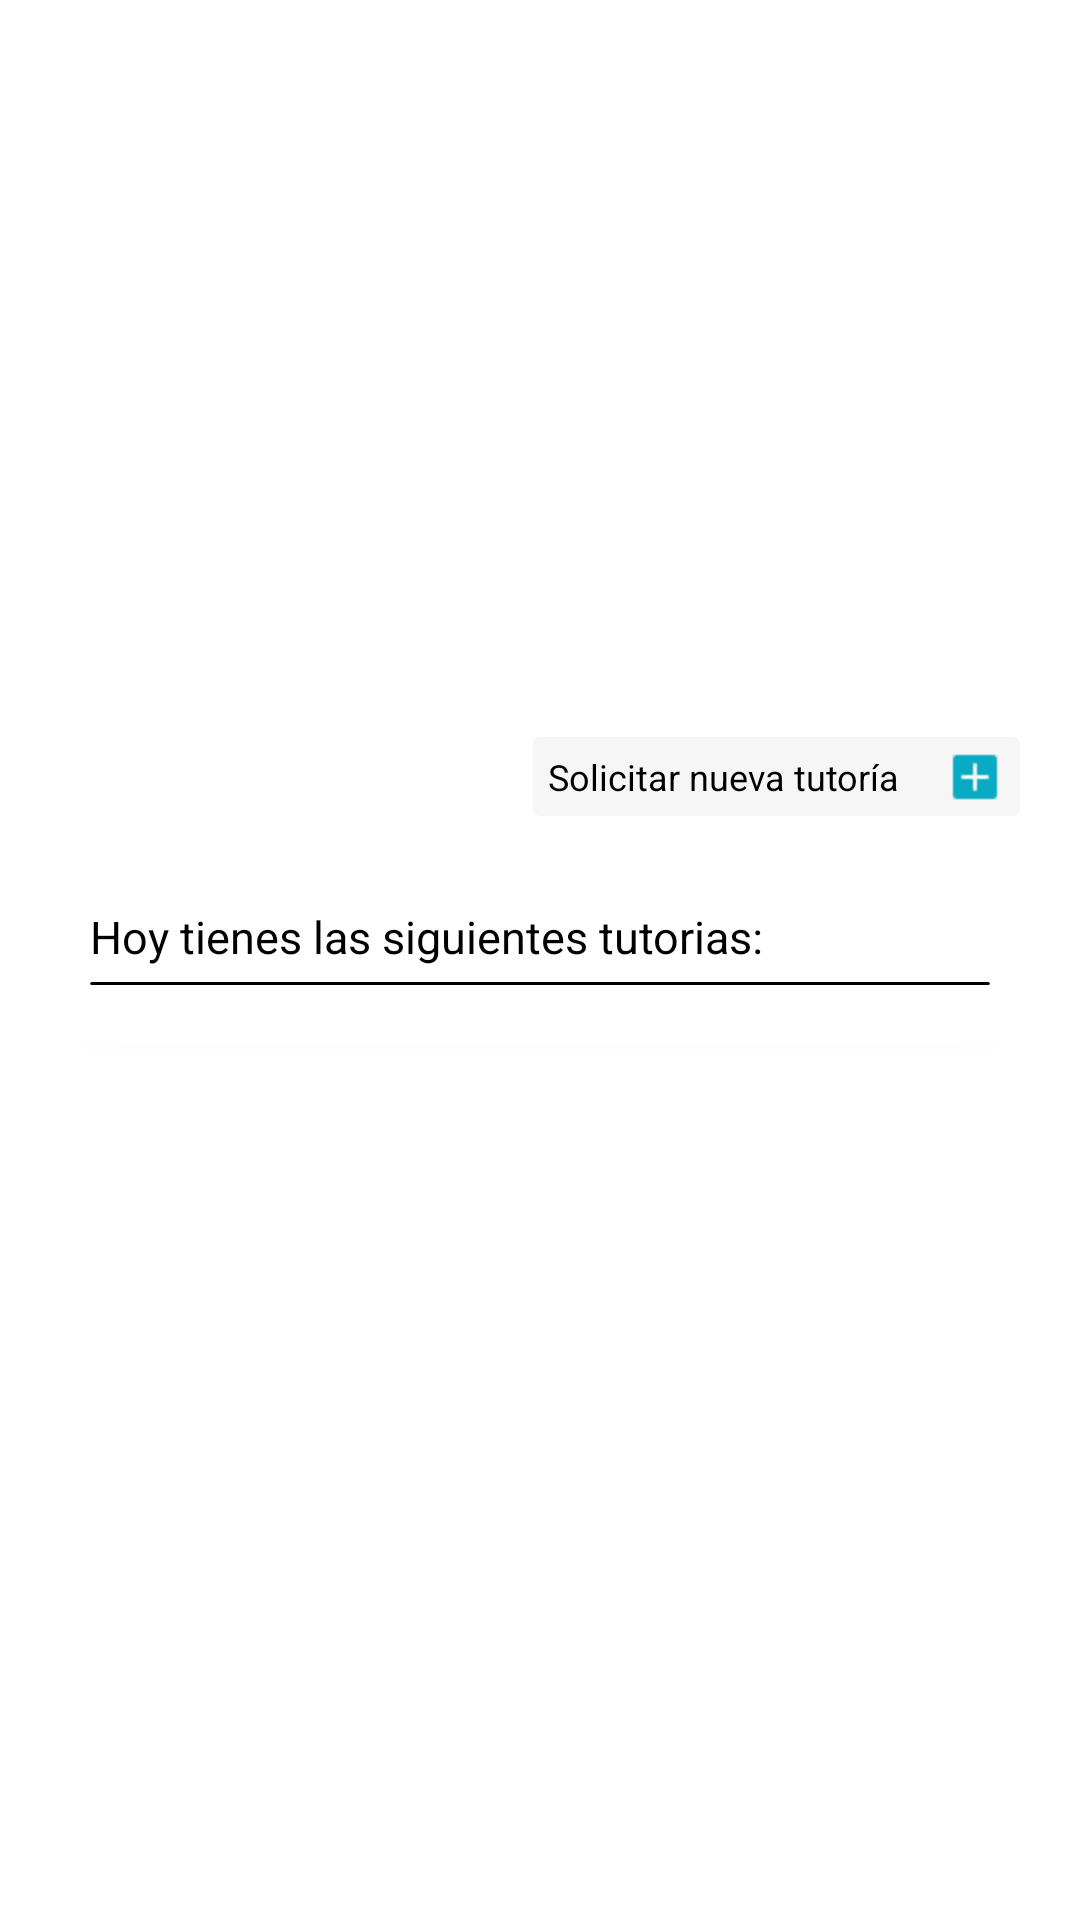

The Android layout XML behind this screen, and the referenced resources:
<!-- AndroidManifest.xml: application theme Theme.EstechApp -->
<!-- res/layout/fragment_tutorias_alumno.xml -->
<?xml version="1.0" encoding="utf-8"?>
<androidx.constraintlayout.widget.ConstraintLayout xmlns:android="http://schemas.android.com/apk/res/android"
    xmlns:app="http://schemas.android.com/apk/res-auto"
    xmlns:tools="http://schemas.android.com/tools"
    android:layout_width="match_parent"
    android:layout_height="match_parent">

    <androidx.cardview.widget.CardView
        android:id="@+id/cardView13"
        android:layout_width="wrap_content"
        android:layout_height="wrap_content"
        android:layout_marginBottom="20dp"
        app:cardBackgroundColor="#81EDEDED"
        app:cardElevation="0sp"
        app:layout_constraintBottom_toTopOf="@+id/cardView11"
        app:layout_constraintEnd_toEndOf="@+id/cardView11">

        <androidx.constraintlayout.widget.ConstraintLayout
            android:layout_width="match_parent"
            android:layout_height="match_parent">

            <TextView
                android:id="@+id/textView18"
                android:layout_width="wrap_content"
                android:layout_height="wrap_content"
                android:layout_marginStart="5dp"
                android:layout_marginTop="5dp"
                android:layout_marginBottom="5dp"
                android:text="Solicitar nueva tutoría"
                android:textColor="#000000"
                android:textSize="12sp"
                app:layout_constraintBottom_toBottomOf="parent"
                app:layout_constraintStart_toStartOf="parent"
                app:layout_constraintTop_toTopOf="parent" />

            <ImageView
                android:id="@+id/imageView5"
                android:layout_width="20dp"
                android:layout_height="20sp"
                android:layout_marginStart="15dp"
                android:layout_marginEnd="5dp"
                android:src="@drawable/add_icon"
                app:layout_constraintBottom_toBottomOf="parent"
                app:layout_constraintEnd_toEndOf="parent"
                app:layout_constraintStart_toEndOf="@+id/textView18"
                app:layout_constraintTop_toTopOf="parent" />

        </androidx.constraintlayout.widget.ConstraintLayout>
    </androidx.cardview.widget.CardView>

    <androidx.cardview.widget.CardView
        android:id="@+id/cardView11"
        android:layout_width="match_parent"
        android:layout_height="wrap_content"
        android:layout_marginStart="20dp"
        android:layout_marginEnd="20dp"
        app:cardCornerRadius="4dp"
        app:layout_constraintBottom_toBottomOf="parent"
        app:layout_constraintEnd_toEndOf="parent"
        app:layout_constraintStart_toStartOf="parent"
        app:layout_constraintTop_toTopOf="parent"
        app:layout_constraintVertical_bias="0.5">

        <androidx.constraintlayout.widget.ConstraintLayout
            android:layout_width="match_parent"
            android:layout_height="match_parent"
            app:layout_constraintBottom_toBottomOf="parent"
            app:layout_constraintTop_toTopOf="parent"
            app:layout_constraintVertical_bias="0.5">

            <TextView
                android:id="@+id/textView13"
                android:layout_width="wrap_content"
                android:layout_height="wrap_content"
                android:layout_marginStart="10dp"
                android:layout_marginTop="10dp"
                android:text="Hoy tienes las siguientes tutorias:"
                android:textColor="#000000"
                android:textSize="15sp"
                app:layout_constraintStart_toStartOf="parent"
                app:layout_constraintTop_toTopOf="parent" />

            <androidx.cardview.widget.CardView
                android:id="@+id/cardView7"
                android:layout_width="0dp"
                android:layout_height="1dp"
                android:layout_marginTop="5dp"
                android:layout_marginEnd="10dp"
                app:cardBackgroundColor="#000000"
                app:cardElevation="0dp"
                app:layout_constraintEnd_toEndOf="parent"
                app:layout_constraintStart_toStartOf="@+id/textView13"
                app:layout_constraintTop_toBottomOf="@+id/textView13" />

            <androidx.recyclerview.widget.RecyclerView
                android:id="@+id/recyclerTutoriasAlumno"
                android:layout_width="0dp"
                android:layout_height="match_parent"
                android:layout_marginTop="10dp"
                android:layout_marginBottom="10dp"
                app:layout_constraintBottom_toBottomOf="parent"
                app:layout_constraintEnd_toEndOf="@+id/cardView7"
                app:layout_constraintStart_toStartOf="@+id/cardView7"
                app:layout_constraintTop_toBottomOf="@+id/cardView7" />

        </androidx.constraintlayout.widget.ConstraintLayout>
    </androidx.cardview.widget.CardView>

</androidx.constraintlayout.widget.ConstraintLayout>
<!-- resources referenced by this layout -->
<resources>
  <!-- drawable add_icon: png bitmap (drawable, 327 bytes) -->
  <style name="Theme.EstechApp" parent="Theme.MaterialComponents.DayNight.NoActionBar">
          
          <item name="colorPrimary">@color/purple_500</item>
          <item name="colorPrimaryVariant">@color/purple_700</item>
          <item name="colorOnPrimary">@color/white</item>
          
          <item name="colorSecondary">@color/teal_200</item>
          <item name="colorSecondaryVariant">@color/teal_700</item>
          <item name="colorOnSecondary">@color/black</item>
          
          <item name="android:statusBarColor">?attr/colorPrimaryVariant</item>
          
      </style>
  <color name="purple_500">#08AAC4</color>
  <color name="purple_700">#08AAC4</color>
  <color name="white">#FFFFFFFF</color>
  <color name="teal_200">#FF03DAC5</color>
  <color name="teal_700">#FF018786</color>
  <color name="black">#FF000000</color>
</resources>
